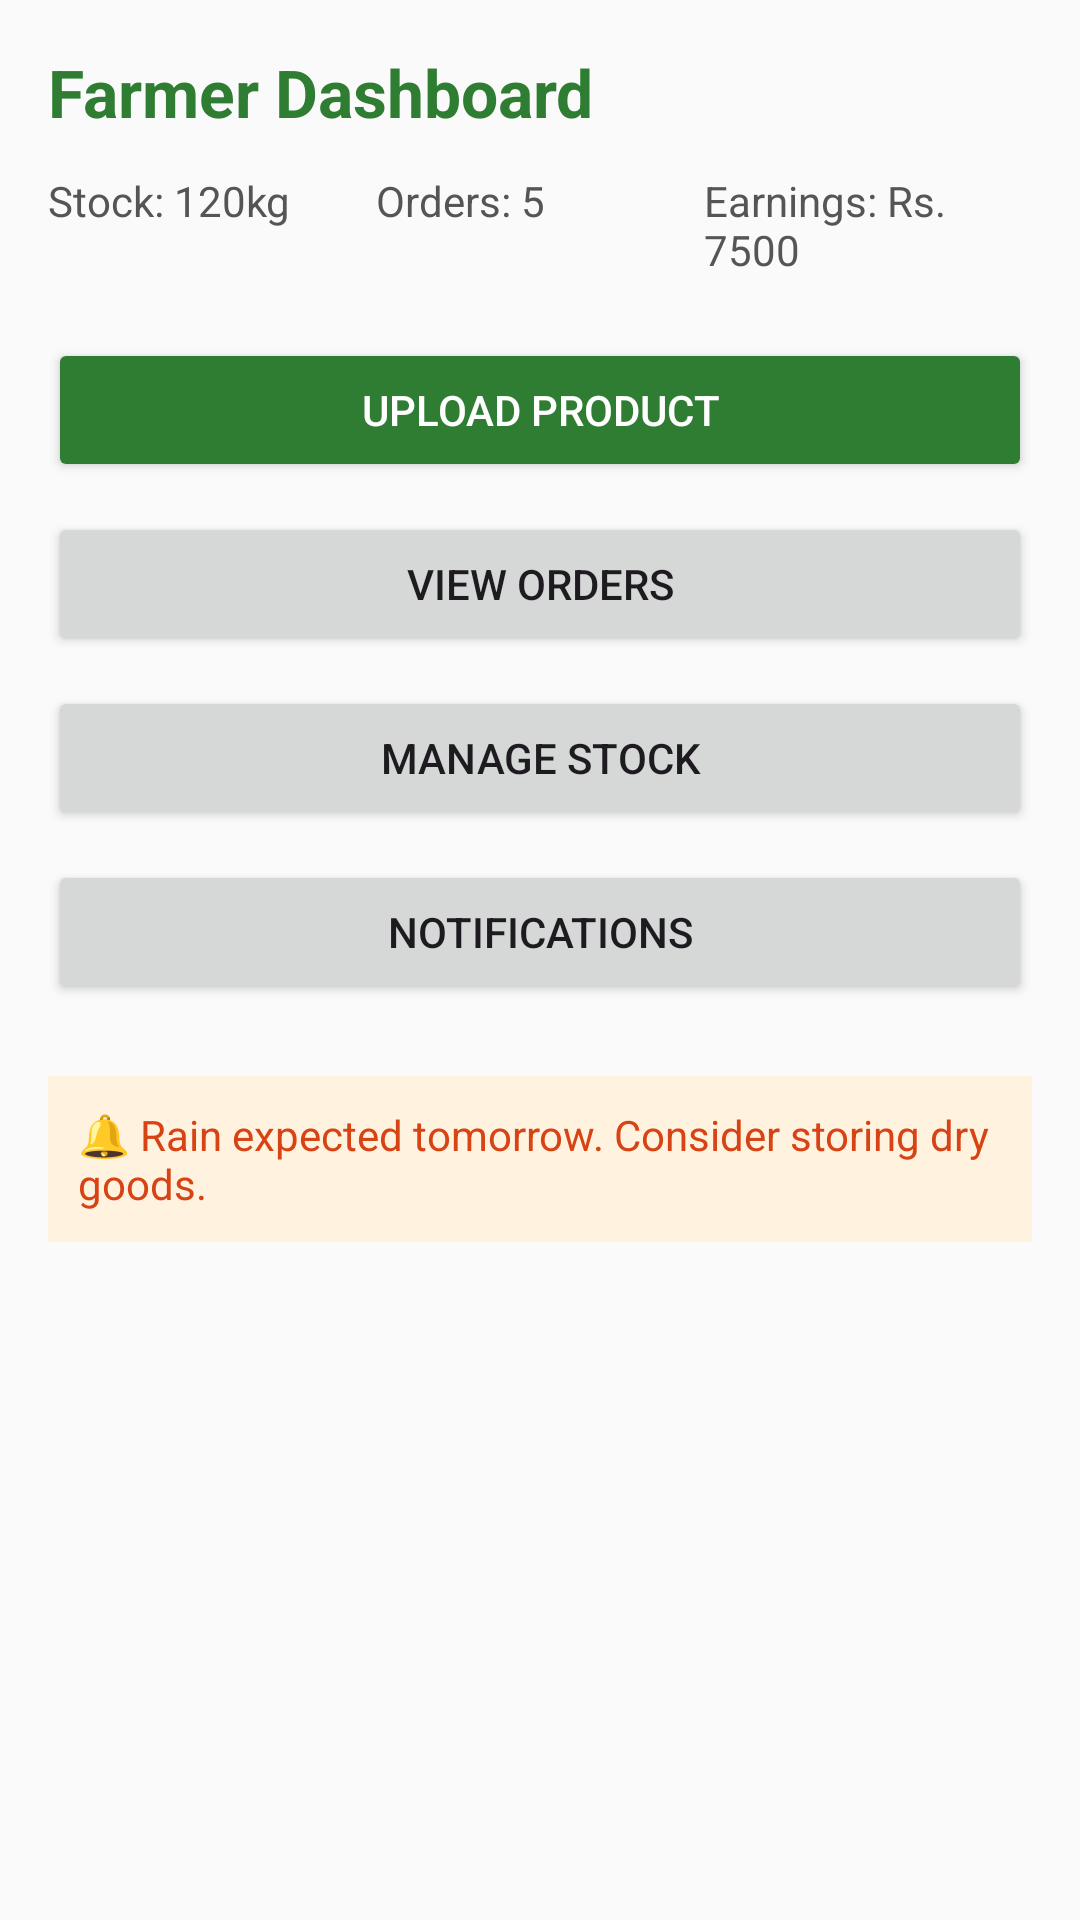

Android layout source for this screen:
<!-- AndroidManifest.xml: application theme Theme.AgriLink -->
<!-- res/layout/activity_farmer_dashboard.xml -->
<?xml version="1.0" encoding="utf-8"?>
<LinearLayout xmlns:android="http://schemas.android.com/apk/res/android"
    android:orientation="vertical"
    android:padding="16dp"
    android:background="#FAFAFA"
    android:layout_width="match_parent"
    android:layout_height="match_parent">

  
    <TextView
        android:text="Farmer Dashboard"
        android:textStyle="bold"
        android:textSize="22sp"
        android:textColor="#2E7D32"
        android:layout_marginBottom="12dp"
        android:layout_width="wrap_content"
        android:layout_height="wrap_content" />

   
    <LinearLayout
        android:orientation="horizontal"

        android:layout_width="match_parent"
        android:layout_height="wrap_content">

        <TextView
            android:id="@+id/txtStock"
            android:text="Stock: 120kg"
            android:textColor="#555"
            android:layout_weight="1"
            android:layout_width="0dp"
            android:layout_height="wrap_content" />

        <TextView
            android:id="@+id/txtOrders"
            android:text="Orders: 5"
            android:textColor="#555"
            android:layout_weight="1"
            android:layout_width="0dp"
            android:layout_height="wrap_content" />

        <TextView
            android:id="@+id/txtEarnings"
            android:text="Earnings: Rs. 7500"
            android:textColor="#555"
            android:layout_weight="1"
            android:layout_width="0dp"
            android:layout_height="wrap_content" />
    </LinearLayout>

   
    <LinearLayout
        android:orientation="vertical"
        android:layout_marginTop="20dp"
        android:layout_width="match_parent"
        android:layout_height="wrap_content">

        <Button
            android:id="@+id/btnUploadProduct"
            android:text="Upload Product"
            android:backgroundTint="#2E7D32"
            android:textColor="#FFF"
            android:layout_marginBottom="10dp"
            android:layout_width="match_parent"
            android:layout_height="wrap_content" />

        <Button
            android:id="@+id/btnViewOrders"
            android:text="View Orders"
            android:layout_marginBottom="10dp"
            android:layout_width="match_parent"
            android:layout_height="wrap_content" />

        <Button
            android:id="@+id/btnManageStock"
            android:text="Manage Stock"
            android:layout_marginBottom="10dp"
            android:layout_width="match_parent"
            android:layout_height="wrap_content" />

        <Button
            android:id="@+id/btnNotifications"
            android:text="Notifications"
            android:layout_width="match_parent"
            android:layout_height="wrap_content" />
    </LinearLayout>

  
    <TextView
        android:id="@+id/txtSmartAlerts"
        android:layout_width="match_parent"
        android:layout_height="wrap_content"
        android:layout_marginTop="24dp"
        android:background="#FFF3E0"
        android:padding="10dp"
        android:text="🔔 Rain expected tomorrow. Consider storing dry goods."
        android:textColor="#D84315"
        android:textSize="14sp" />

   
    <LinearLayout
        android:orientation="horizontal"
        android:gravity="center"
        android:layout_marginTop="222dp"
        android:background="#E0E0E0"
        android:layout_width="match_parent"
        android:layout_height="wrap_content">

        <Button
            android:text="🏠 Home"
            android:layout_width="wrap_content"
            android:layout_height="wrap_content"
            android:padding="10dp"/>
        <Button
            android:text="📦 Stock"
            android:layout_width="wrap_content"
            android:layout_height="wrap_content"
            android:padding="10dp"/>
        <Button
            android:text="📋 Orders"
            android:layout_width="wrap_content"
            android:layout_height="wrap_content"
            android:padding="10dp"/>
        <Button
            android:text="👤 Account"
            android:layout_width="wrap_content"
            android:layout_height="wrap_content"
            android:padding="10dp"/>
    </LinearLayout>
</LinearLayout>
<!-- resources referenced by this layout -->
<resources>
  <style name="Theme.AgriLink" parent="Base.Theme.AgriLink" />
  <style name="Base.Theme.AgriLink" parent="Theme.Material3.DayNight.NoActionBar">
          
          
      </style>
</resources>
